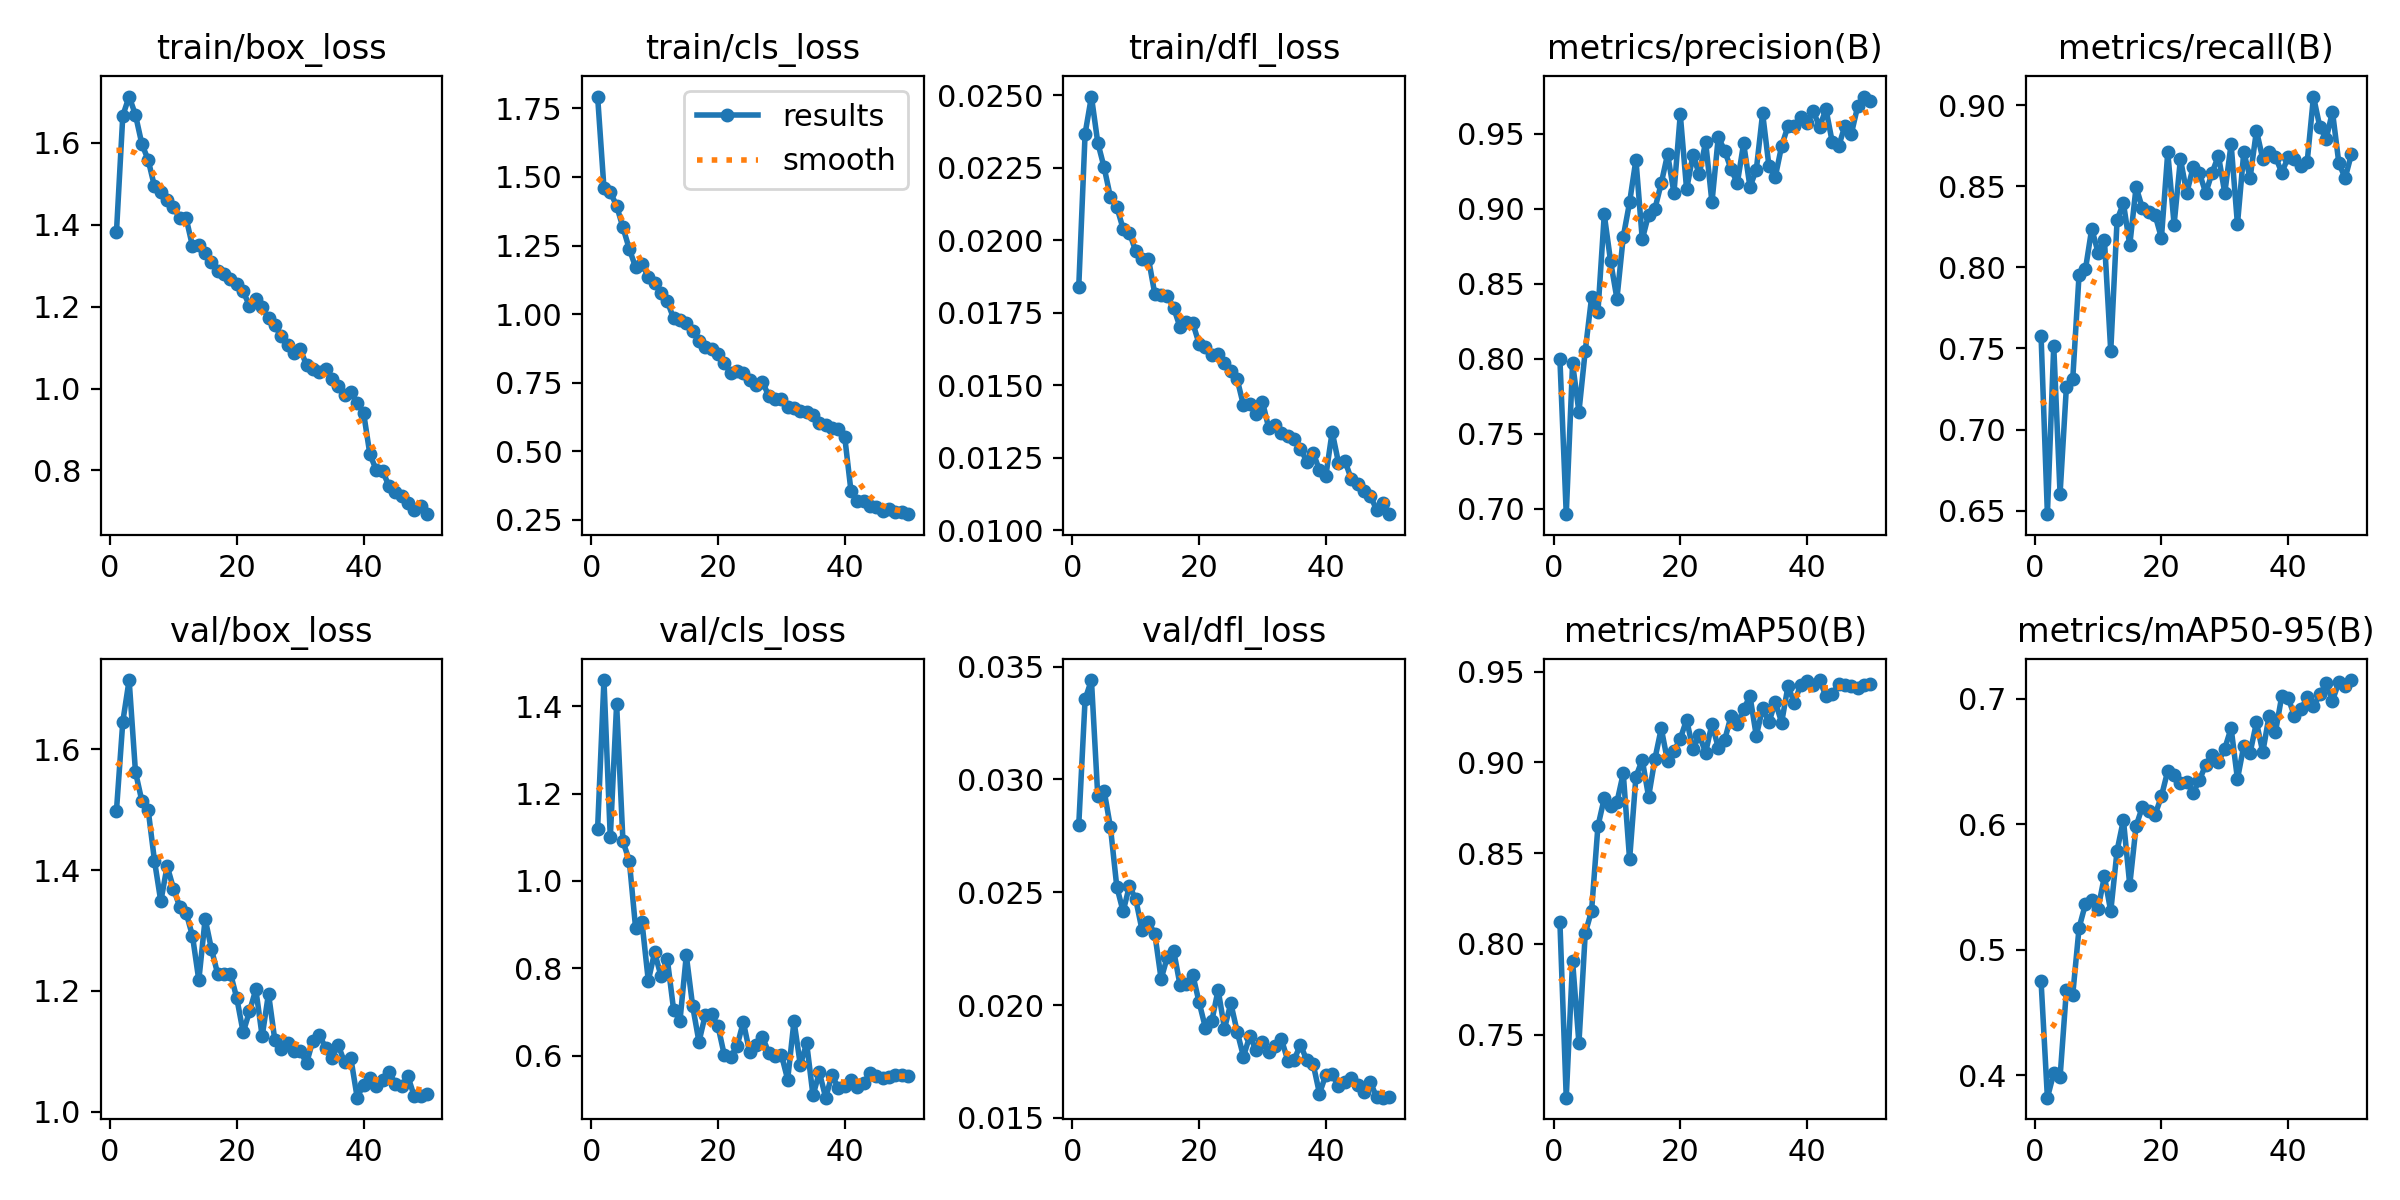

The table this chart was drawn from, first rows:
epoch, time, train/box_loss, train/cls_loss, train/dfl_loss, metrics/precision(B), metrics/recall(B), metrics/mAP50(B), metrics/mAP50-95(B), val/box_loss, val/cls_loss, val/dfl_loss, lr/pg0, lr/pg1, lr/pg2
1, 49.79, 1.382, 1.793, 0.0184, 0.7996, 0.7579, 0.8119, 0.4751, 1.499, 1.12, 0.02799, 0.000663, 0.000663, 0.000663
2, 97.06, 1.666, 1.459, 0.02367, 0.6962, 0.6478, 0.7153, 0.3822, 1.646, 1.46, 0.03355, 0.001303, 0.001303, 0.001303
3, 143.9, 1.713, 1.445, 0.02495, 0.7968, 0.7516, 0.7905, 0.4016, 1.715, 1.1, 0.0344, 0.001917, 0.001917, 0.001917
4, 190.8, 1.668, 1.395, 0.02336, 0.7645, 0.6604, 0.7453, 0.3985, 1.563, 1.405, 0.02926, 0.001881, 0.001881, 0.001881
5, 237.6, 1.598, 1.316, 0.02251, 0.8053, 0.7264, 0.8059, 0.4681, 1.515, 1.09, 0.0295, 0.001842, 0.001842, 0.001842
6, 284.5, 1.558, 1.238, 0.02148, 0.8409, 0.7312, 0.8183, 0.4643, 1.5, 1.047, 0.02788, 0.001802, 0.001802, 0.001802
7, 331.5, 1.494, 1.171, 0.02115, 0.8312, 0.7956, 0.8648, 0.5176, 1.416, 0.8916, 0.02525, 0.001762, 0.001762, 0.001762
8, 378.5, 1.479, 1.182, 0.02039, 0.8962, 0.7987, 0.8803, 0.5364, 1.348, 0.906, 0.02415, 0.001723, 0.001723, 0.001723
9, 425.5, 1.46, 1.137, 0.02026, 0.8649, 0.8239, 0.8757, 0.54, 1.407, 0.7717, 0.02528, 0.001683, 0.001683, 0.001683
10, 472.5, 1.443, 1.115, 0.01961, 0.84, 0.8092, 0.8781, 0.5329, 1.37, 0.8365, 0.02468, 0.001644, 0.001644, 0.001644
11, 519.5, 1.416, 1.076, 0.01934, 0.8813, 0.8171, 0.8939, 0.5586, 1.339, 0.7824, 0.02331, 0.001604, 0.001604, 0.001604
12, 566.7, 1.416, 1.046, 0.01936, 0.9043, 0.7484, 0.8465, 0.5307, 1.329, 0.821, 0.02366, 0.001564, 0.001564, 0.001564
13, 613.7, 1.347, 0.9844, 0.01815, 0.9328, 0.8293, 0.8921, 0.5792, 1.291, 0.7047, 0.02317, 0.001525, 0.001525, 0.001525
14, 660.6, 1.351, 0.9804, 0.01812, 0.8796, 0.8396, 0.9014, 0.6036, 1.218, 0.6802, 0.02116, 0.001485, 0.001485, 0.001485
15, 707, 1.332, 0.9686, 0.01808, 0.8961, 0.8137, 0.8811, 0.5518, 1.319, 0.8296, 0.02215, 0.001446, 0.001446, 0.001446
16, 753.4, 1.308, 0.94, 0.01765, 0.9001, 0.8496, 0.902, 0.5987, 1.269, 0.7137, 0.02238, 0.001406, 0.001406, 0.001406
17, 799.9, 1.286, 0.9023, 0.01699, 0.9171, 0.8365, 0.9187, 0.6142, 1.227, 0.6316, 0.02087, 0.001366, 0.001366, 0.001366
18, 846.5, 1.279, 0.8808, 0.01716, 0.9365, 0.8344, 0.9005, 0.6104, 1.228, 0.6937, 0.02094, 0.001327, 0.001327, 0.001327
19, 893, 1.267, 0.8722, 0.01714, 0.9105, 0.8323, 0.9063, 0.6077, 1.229, 0.6948, 0.02134, 0.001287, 0.001287, 0.001287
20, 939.6, 1.257, 0.8555, 0.01642, 0.963, 0.8183, 0.913, 0.6225, 1.188, 0.6678, 0.02012, 0.001248, 0.001248, 0.001248
21, 986, 1.237, 0.822, 0.01631, 0.913, 0.8711, 0.9235, 0.6427, 1.131, 0.6011, 0.01899, 0.001208, 0.001208, 0.001208
22, 1032, 1.202, 0.7853, 0.01603, 0.9359, 0.8264, 0.9072, 0.6391, 1.166, 0.5973, 0.01929, 0.001168, 0.001168, 0.001168
23, 1079, 1.218, 0.791, 0.01606, 0.923, 0.8669, 0.9148, 0.6328, 1.202, 0.6213, 0.02068, 0.001129, 0.001129, 0.001129
24, 1125, 1.2, 0.7872, 0.01575, 0.9448, 0.8459, 0.9054, 0.6339, 1.125, 0.6771, 0.01896, 0.001089, 0.001089, 0.001089
25, 1172, 1.171, 0.761, 0.01547, 0.9043, 0.8618, 0.9212, 0.6251, 1.195, 0.6077, 0.02008, 0.00105, 0.00105, 0.00105
26, 1219, 1.154, 0.7434, 0.01521, 0.9479, 0.8582, 0.9082, 0.6353, 1.118, 0.6232, 0.01883, 0.00101, 0.00101, 0.00101
27, 1265, 1.128, 0.7536, 0.0143, 0.9388, 0.8459, 0.9122, 0.6477, 1.104, 0.6435, 0.01772, 0.0009704, 0.0009704, 0.0009704
28, 1312, 1.105, 0.703, 0.01434, 0.9267, 0.8585, 0.9254, 0.6556, 1.113, 0.6071, 0.01864, 0.0009308, 0.0009308, 0.0009308
29, 1358, 1.088, 0.6911, 0.01399, 0.917, 0.8689, 0.9211, 0.6499, 1.1, 0.5994, 0.01799, 0.0008912, 0.0008912, 0.0008912
30, 1405, 1.096, 0.6913, 0.01442, 0.9436, 0.8459, 0.9292, 0.6605, 1.101, 0.6025, 0.01838, 0.0008516, 0.0008516, 0.0008516
31, 1452, 1.058, 0.6611, 0.01351, 0.9146, 0.8762, 0.9366, 0.6768, 1.08, 0.5453, 0.01791, 0.000812, 0.000812, 0.000812
32, 1498, 1.049, 0.6575, 0.01363, 0.926, 0.8266, 0.9146, 0.6362, 1.117, 0.6792, 0.0182, 0.0007724, 0.0007724, 0.0007724
33, 1545, 1.04, 0.6455, 0.01335, 0.9637, 0.8711, 0.9299, 0.6626, 1.127, 0.5785, 0.01848, 0.0007328, 0.0007328, 0.0007328
34, 1592, 1.047, 0.6432, 0.01325, 0.9284, 0.8554, 0.9221, 0.6571, 1.106, 0.6287, 0.01754, 0.0006932, 0.0006932, 0.0006932
35, 1638, 1.024, 0.632, 0.01314, 0.9214, 0.8844, 0.9334, 0.6813, 1.089, 0.5088, 0.01759, 0.0006536, 0.0006536, 0.0006536
36, 1685, 1.006, 0.6031, 0.01281, 0.9419, 0.8669, 0.922, 0.6577, 1.111, 0.562, 0.01824, 0.000614, 0.000614, 0.000614
37, 1731, 0.9838, 0.5976, 0.01236, 0.9552, 0.8713, 0.942, 0.6867, 1.081, 0.5038, 0.01755, 0.0005744, 0.0005744, 0.0005744
38, 1778, 0.9907, 0.5834, 0.01267, 0.955, 0.8682, 0.9329, 0.6738, 1.088, 0.5558, 0.01739, 0.0005348, 0.0005348, 0.0005348
39, 1825, 0.9648, 0.581, 0.01206, 0.9612, 0.8585, 0.9427, 0.7024, 1.023, 0.5256, 0.01608, 0.0004952, 0.0004952, 0.0004952
40, 1871, 0.9414, 0.5538, 0.01187, 0.9569, 0.8679, 0.9448, 0.7008, 1.045, 0.5307, 0.01691, 0.0004556, 0.0004556, 0.0004556
41, 1919, 0.8399, 0.3541, 0.01339, 0.965, 0.8668, 0.9429, 0.6866, 1.056, 0.5453, 0.01693, 0.000416, 0.000416, 0.000416
42, 1965, 0.8015, 0.3187, 0.01232, 0.9547, 0.8625, 0.9454, 0.6916, 1.042, 0.5277, 0.01641, 0.0003764, 0.0003764, 0.0003764
43, 2012, 0.799, 0.3186, 0.0124, 0.9665, 0.8648, 0.9364, 0.7012, 1.053, 0.5373, 0.01659, 0.0003368, 0.0003368, 0.0003368
44, 2058, 0.7626, 0.2997, 0.01177, 0.9443, 0.9054, 0.9377, 0.694, 1.066, 0.56, 0.01677, 0.0002972, 0.0002972, 0.0002972
45, 2104, 0.7482, 0.2979, 0.01158, 0.9416, 0.8868, 0.9429, 0.7036, 1.046, 0.5529, 0.01647, 0.0002576, 0.0002576, 0.0002576
46, 2151, 0.7371, 0.2817, 0.01134, 0.9556, 0.8792, 0.9425, 0.7123, 1.042, 0.548, 0.01614, 0.000218, 0.000218, 0.000218
47, 2197, 0.7201, 0.2899, 0.01119, 0.95, 0.8961, 0.9419, 0.6987, 1.059, 0.5511, 0.01661, 0.0001784, 0.0001784, 0.0001784
48, 2243, 0.7031, 0.2794, 0.01071, 0.9683, 0.8645, 0.9412, 0.7134, 1.026, 0.5559, 0.01593, 0.0001388, 0.0001388, 0.0001388
49, 2290, 0.7139, 0.2796, 0.01095, 0.9749, 0.8551, 0.9428, 0.7105, 1.025, 0.5557, 0.0159, 9.92e-05, 9.92e-05, 9.92e-05
50, 2336, 0.6933, 0.2708, 0.01055, 0.9719, 0.87, 0.9431, 0.7151, 1.028, 0.5529, 0.01592, 5.96e-05, 5.96e-05, 5.96e-05
